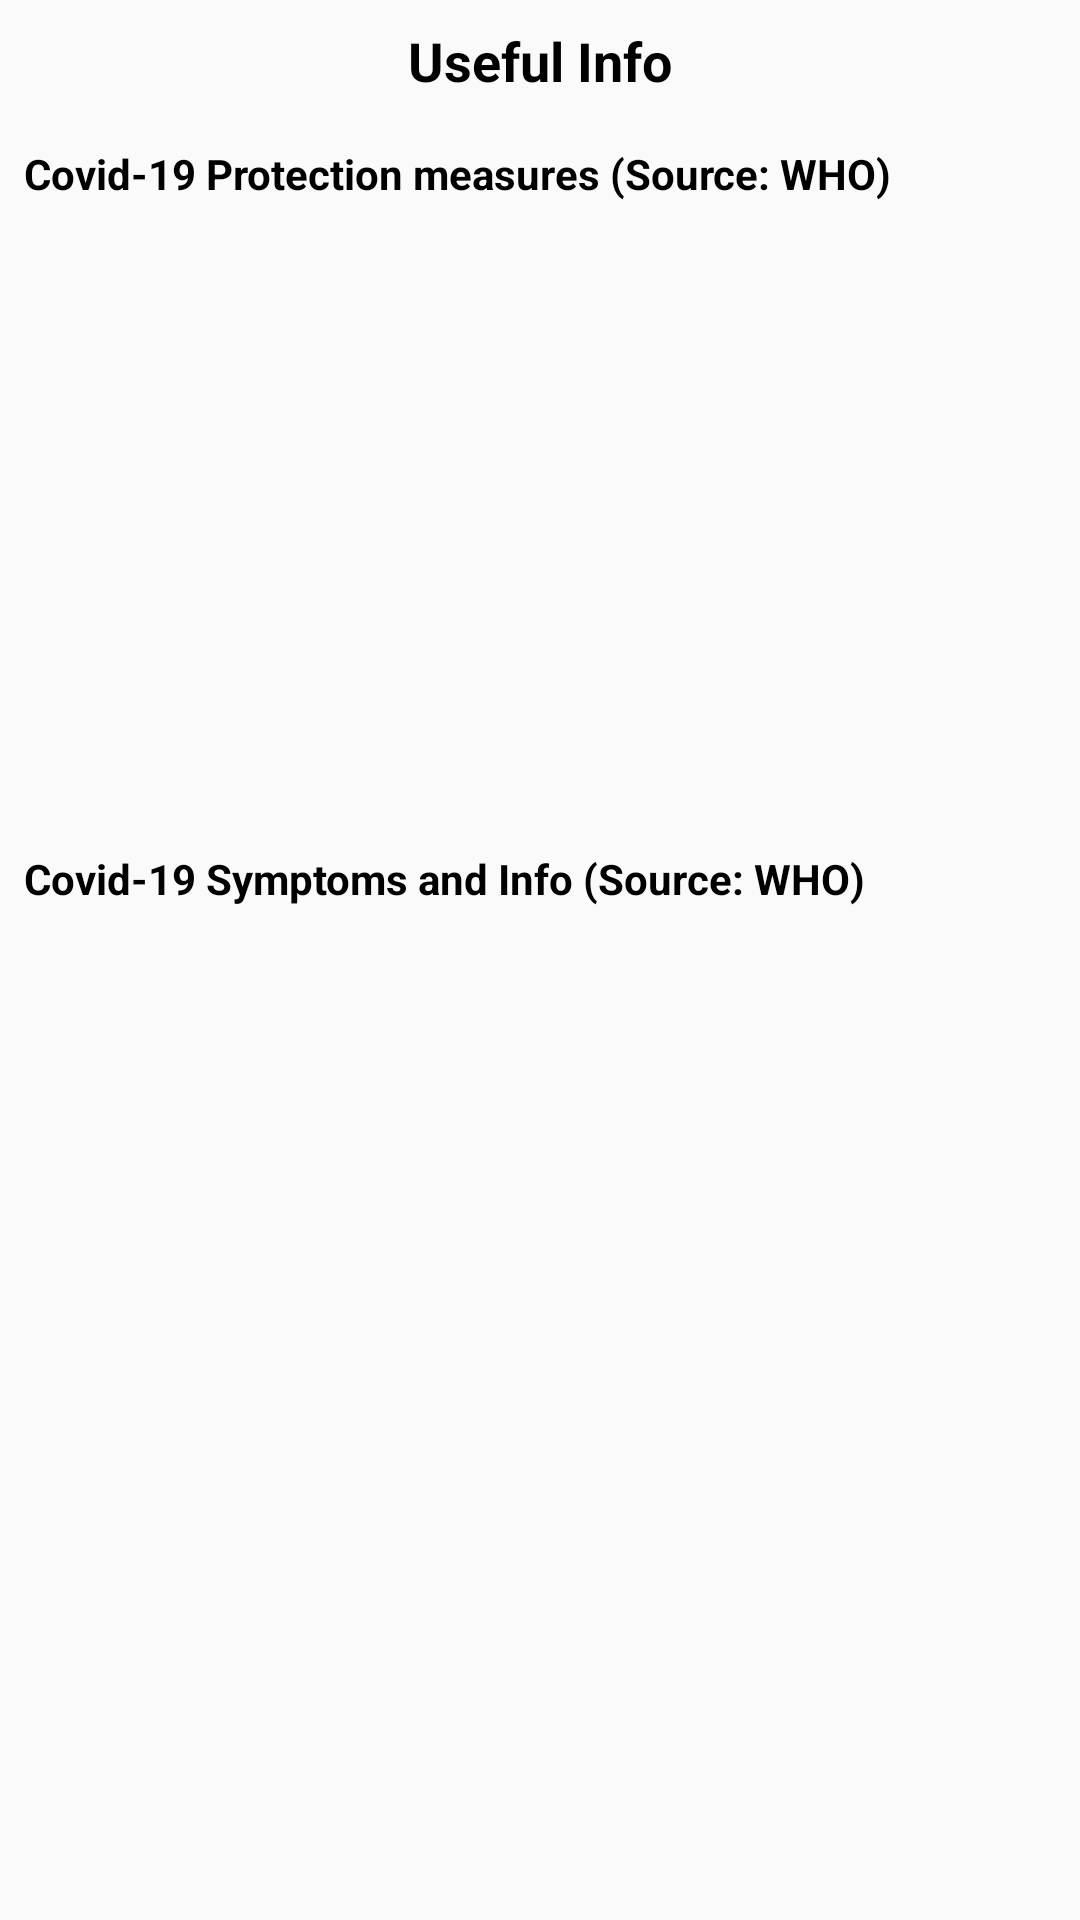

Here is an Android app screen rendered from its layout file. Give the layout XML and the strings, colors and styles it references.
<!-- AndroidManifest.xml: application theme AppTheme -->
<!-- res/layout/fragment_info.xml -->
<?xml version="1.0" encoding="utf-8"?>
<androidx.core.widget.NestedScrollView
    xmlns:android="http://schemas.android.com/apk/res/android"
    xmlns:tools="http://schemas.android.com/tools"
    android:layout_width="match_parent"
    android:layout_height="match_parent">
<LinearLayout xmlns:android="http://schemas.android.com/apk/res/android"
    xmlns:tools="http://schemas.android.com/tools"
    android:layout_width="match_parent"
    android:layout_height="match_parent"
    android:orientation="vertical"
    tools:context=".ui.news.NewsFragment">
    <TextView
        android:text="Useful Info"
        android:layout_width="match_parent"
        android:layout_height="wrap_content"
        android:textSize="@dimen/text_medium"
        android:gravity="center"
        android:padding="@dimen/padding_medium"
        android:textStyle="bold"></TextView>

    <TextView
        android:layout_width="match_parent"
        android:layout_height="wrap_content"
        android:text="Covid-19 Protection measures (Source: WHO)"
        android:textStyle="bold"
        android:padding="@dimen/padding_medium">

    </TextView>
    <androidx.recyclerview.widget.RecyclerView
        android:id="@+id/recycler_view_info"
        android:layout_width="match_parent"
        android:layout_height="200dp">

    </androidx.recyclerview.widget.RecyclerView>

    <TextView
        android:layout_width="match_parent"
        android:layout_height="wrap_content"
        android:text="Covid-19 Symptoms and Info (Source: WHO)"
        android:textStyle="bold"
        android:padding="@dimen/padding_medium">
    </TextView>
    <androidx.recyclerview.widget.RecyclerView
        android:id="@+id/recycler_view_symptoms"
        android:layout_width="match_parent"
        android:layout_height="200dp">

    </androidx.recyclerview.widget.RecyclerView>

    <androidx.recyclerview.widget.RecyclerView
        android:id="@+id/recycler_view"
        android:layout_width="match_parent"
        android:layout_height="match_parent">

    </androidx.recyclerview.widget.RecyclerView>

</LinearLayout>
    </androidx.core.widget.NestedScrollView>
<!-- resources referenced by this layout -->
<resources>
  <dimen name="padding_medium">8dp</dimen>
  <dimen name="text_medium">18sp</dimen>
  <style name="AppTheme" parent="Theme.AppCompat.Light.NoActionBar">
          
          <item name="colorPrimary">@color/colorPrimary</item>
          <item name="colorPrimaryDark">@color/colorPrimaryDark</item>
          <item name="colorAccent">@color/colorAccent</item>
          <item name="android:textColor">@color/black</item>
      </style>
  <color name="colorPrimary">#FAFAFA</color>
  <color name="colorPrimaryDark">#E0E0E0</color>
  <color name="colorAccent">#1652F0</color>
  <color name="black">#000000</color>
</resources>
